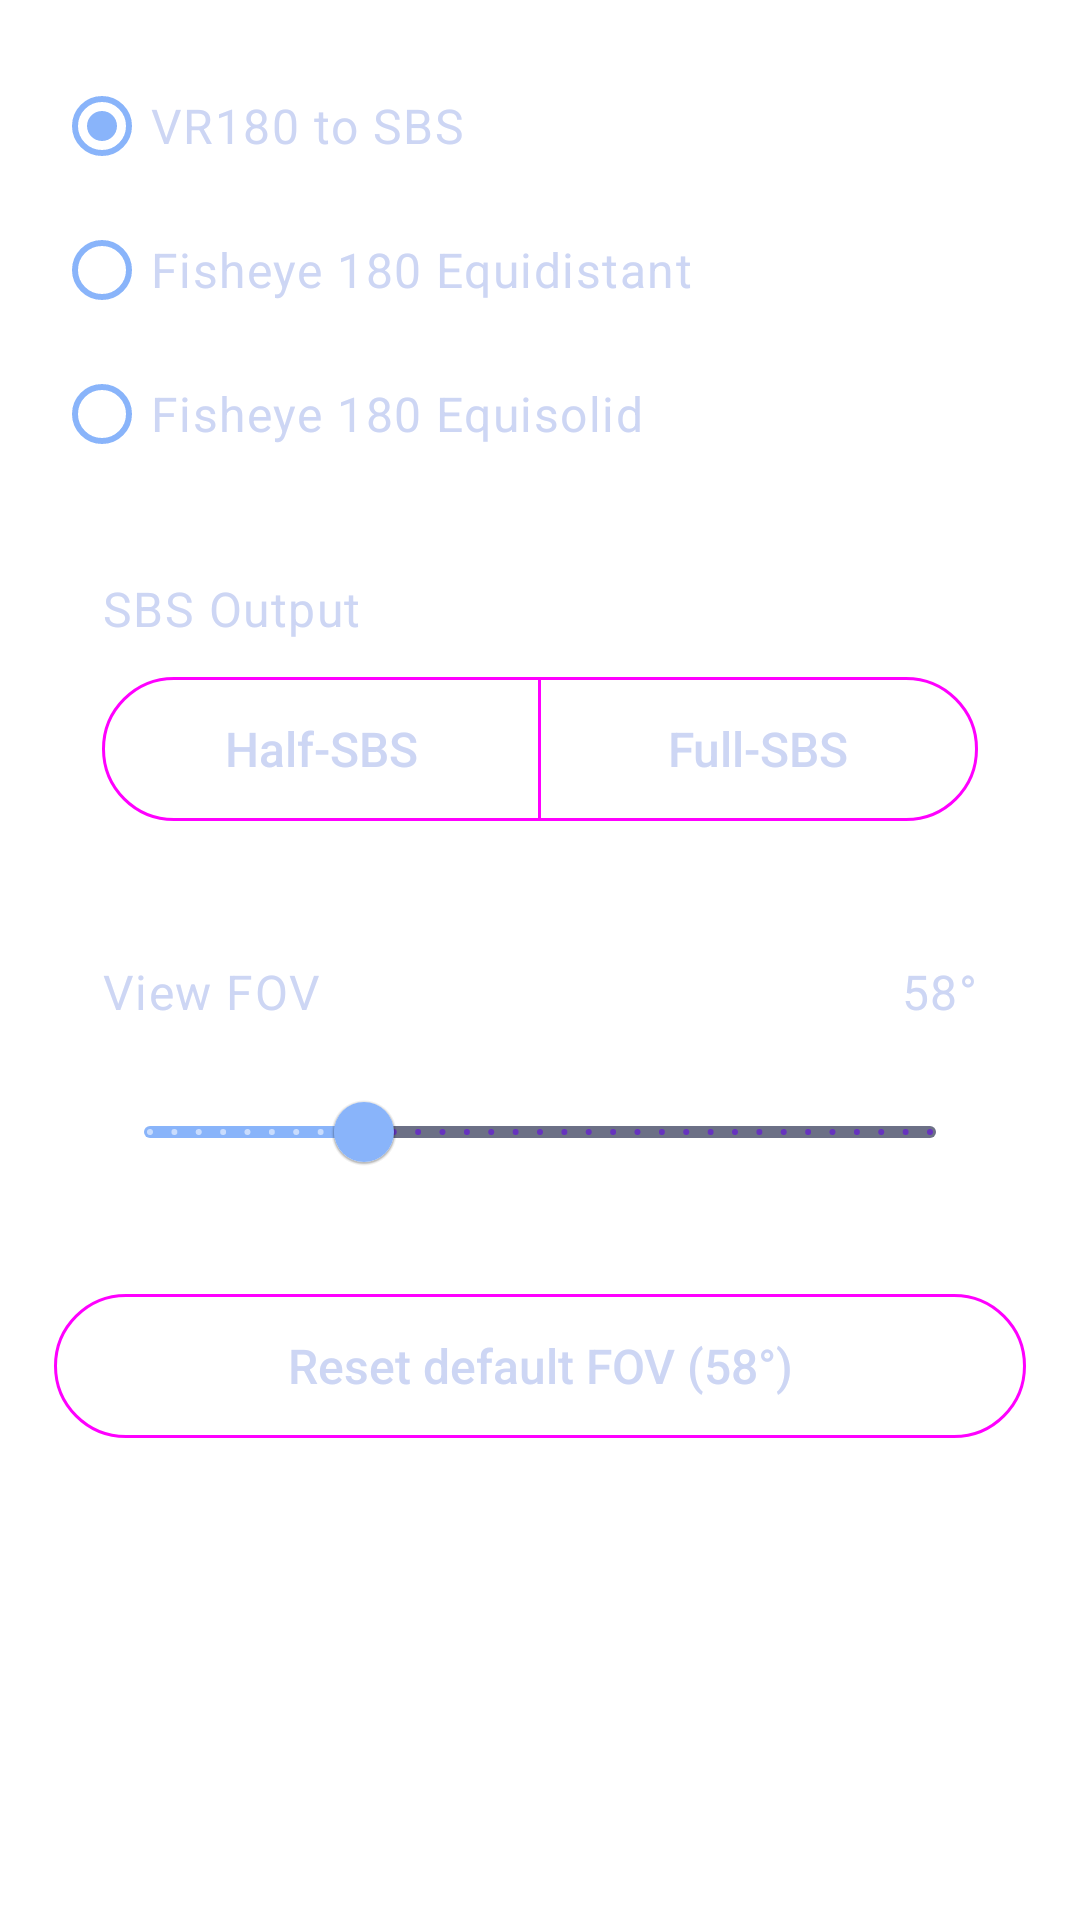

Android layout source for this screen:
<!-- AndroidManifest.xml: application theme Theme.Vr2sbs -->
<!-- res/layout/dialog_projection_settings.xml -->
<?xml version="1.0" encoding="utf-8"?>
<LinearLayout xmlns:android="http://schemas.android.com/apk/res/android"
    xmlns:app="http://schemas.android.com/apk/res-auto"
    android:layout_width="match_parent"
    android:layout_height="wrap_content"
    android:orientation="vertical"
    android:paddingStart="@dimen/player_dialog_content_padding"
    android:paddingTop="@dimen/player_dialog_content_padding"
    android:paddingEnd="@dimen/player_dialog_content_padding"
    android:paddingBottom="@dimen/player_dialog_content_padding">

    <RadioGroup
        android:id="@+id/projectionOptionsGroup"
        android:layout_width="match_parent"
        android:layout_height="wrap_content">

        <com.google.android.material.radiobutton.MaterialRadioButton
            android:id="@+id/projectionHalfEquirectangularOption"
            android:layout_width="match_parent"
            android:layout_height="wrap_content"
            android:checked="true"
            android:paddingTop="@dimen/player_timeline_time_spacing"
            android:paddingBottom="@dimen/player_timeline_time_spacing"
            android:textAppearance="@style/TextAppearance.Vr2sbs.Player.DialogItem"
            android:textColor="@color/player_controls_text_primary"
            android:text="@string/projection_half_equirectangular_vr180"
            app:buttonTint="@color/player_controls_timeline_active" />

        <com.google.android.material.radiobutton.MaterialRadioButton
            android:id="@+id/projectionFisheyeEquidistantOption"
            android:layout_width="match_parent"
            android:layout_height="wrap_content"
            android:paddingTop="@dimen/player_timeline_time_spacing"
            android:paddingBottom="@dimen/player_timeline_time_spacing"
            android:text="@string/projection_fisheye_equidistant_vr180"
            android:textAppearance="@style/TextAppearance.Vr2sbs.Player.DialogItem"
            android:textColor="@color/player_controls_text_primary"
            app:buttonTint="@color/player_controls_timeline_active" />

        <com.google.android.material.radiobutton.MaterialRadioButton
            android:id="@+id/projectionFisheyeEquisolidOption"
            android:layout_width="match_parent"
            android:layout_height="wrap_content"
            android:paddingTop="@dimen/player_timeline_time_spacing"
            android:paddingBottom="@dimen/player_timeline_time_spacing"
            android:text="@string/projection_fisheye_equisolid_vr180"
            android:textAppearance="@style/TextAppearance.Vr2sbs.Player.DialogItem"
            android:textColor="@color/player_controls_text_primary"
            app:buttonTint="@color/player_controls_timeline_active" />
    </RadioGroup>

    <LinearLayout
        android:id="@+id/projectionSbsOutputRow"
        android:layout_width="match_parent"
        android:layout_height="wrap_content"
        android:layout_marginTop="@dimen/player_dialog_row_spacing"
        android:background="@drawable/bg_player_touchpad"
        android:gravity="center_vertical"
        android:minHeight="@dimen/player_dialog_row_min_height"
        android:orientation="vertical"
        android:paddingStart="@dimen/player_dialog_row_horizontal_padding"
        android:paddingTop="@dimen/player_dialog_row_horizontal_padding"
        android:paddingEnd="@dimen/player_dialog_row_horizontal_padding"
        android:paddingBottom="@dimen/player_dialog_row_horizontal_padding">

        <TextView
            style="@style/TextAppearance.Vr2sbs.Player.DialogItem"
            android:layout_width="match_parent"
            android:layout_height="wrap_content"
            android:text="@string/projection_sbs_output_title" />

        <com.google.android.material.button.MaterialButtonToggleGroup
            android:id="@+id/projectionSbsFormatGroup"
            android:layout_width="match_parent"
            android:layout_height="wrap_content"
            android:layout_marginTop="@dimen/player_timeline_time_spacing"
            app:selectionRequired="true"
            app:singleSelection="true">

            <com.google.android.material.button.MaterialButton
                android:id="@+id/projectionSbsHalfOption"
                style="@style/Widget.Vr2sbs.Player.DialogOutlinedButton"
                android:layout_width="0dp"
                android:layout_height="wrap_content"
                android:layout_weight="1"
                android:text="@string/projection_sbs_half" />

            <com.google.android.material.button.MaterialButton
                android:id="@+id/projectionSbsFullOption"
                style="@style/Widget.Vr2sbs.Player.DialogOutlinedButton"
                android:layout_width="0dp"
                android:layout_height="wrap_content"
                android:layout_weight="1"
                android:text="@string/projection_sbs_full" />
        </com.google.android.material.button.MaterialButtonToggleGroup>
    </LinearLayout>

    <LinearLayout
        android:id="@+id/projectionFovRow"
        android:layout_width="match_parent"
        android:layout_height="wrap_content"
        android:layout_marginTop="@dimen/player_dialog_row_spacing"
        android:background="@drawable/bg_player_touchpad"
        android:gravity="center_vertical"
        android:minHeight="@dimen/player_dialog_row_min_height"
        android:orientation="vertical"
        android:paddingStart="@dimen/player_dialog_row_horizontal_padding"
        android:paddingTop="@dimen/player_dialog_row_horizontal_padding"
        android:paddingEnd="@dimen/player_dialog_row_horizontal_padding"
        android:paddingBottom="@dimen/player_dialog_row_horizontal_padding">

        <LinearLayout
            android:layout_width="match_parent"
            android:layout_height="wrap_content"
            android:gravity="center_vertical"
            android:orientation="horizontal">

            <TextView
                style="@style/TextAppearance.Vr2sbs.Player.DialogItem"
                android:layout_width="0dp"
                android:layout_height="wrap_content"
                android:layout_weight="1"
                android:text="@string/projection_view_fov_title" />

            <TextView
                android:id="@+id/projectionFovValueText"
                style="@style/TextAppearance.Vr2sbs.Player.DialogItem"
                android:layout_width="wrap_content"
                android:layout_height="wrap_content"
                android:text="@string/projection_fov_default_value" />
        </LinearLayout>

        <com.google.android.material.slider.Slider
            android:id="@+id/projectionFovSlider"
            android:layout_width="match_parent"
            android:layout_height="wrap_content"
            android:layout_marginTop="@dimen/player_timeline_time_spacing"
            android:contentDescription="@string/projection_view_fov_title"
            android:stepSize="1"
            android:value="58"
            android:valueFrom="25"
            android:valueTo="145"
            app:haloColor="@color/player_controls_timeline_halo"
            app:labelBehavior="gone"
            app:thumbColor="@color/player_controls_timeline_active"
            app:trackColorActive="@color/player_controls_timeline_active"
            app:trackColorInactive="@color/player_controls_timeline_inactive" />
    </LinearLayout>

    <LinearLayout
        android:id="@+id/projectionLensFovRow"
        android:layout_width="match_parent"
        android:layout_height="wrap_content"
        android:layout_marginTop="@dimen/player_dialog_row_spacing"
        android:background="@drawable/bg_player_touchpad"
        android:gravity="center_vertical"
        android:minHeight="@dimen/player_dialog_row_min_height"
        android:orientation="vertical"
        android:paddingStart="@dimen/player_dialog_row_horizontal_padding"
        android:paddingTop="@dimen/player_dialog_row_horizontal_padding"
        android:paddingEnd="@dimen/player_dialog_row_horizontal_padding"
        android:paddingBottom="@dimen/player_dialog_row_horizontal_padding"
        android:visibility="gone">

        <LinearLayout
            android:layout_width="match_parent"
            android:layout_height="wrap_content"
            android:gravity="center_vertical"
            android:orientation="horizontal">

            <TextView
                style="@style/TextAppearance.Vr2sbs.Player.DialogItem"
                android:layout_width="0dp"
                android:layout_height="wrap_content"
                android:layout_weight="1"
                android:text="@string/projection_lens_fov_title" />

            <TextView
                android:id="@+id/projectionLensFovValueText"
                style="@style/TextAppearance.Vr2sbs.Player.DialogItem"
                android:layout_width="wrap_content"
                android:layout_height="wrap_content"
                android:text="@string/projection_lens_fov_default_value" />
        </LinearLayout>

        <com.google.android.material.slider.Slider
            android:id="@+id/projectionLensFovSlider"
            android:layout_width="match_parent"
            android:layout_height="wrap_content"
            android:layout_marginTop="@dimen/player_timeline_time_spacing"
            android:contentDescription="@string/projection_lens_fov_title"
            android:stepSize="1"
            android:value="180"
            android:valueFrom="160"
            android:valueTo="220"
            app:haloColor="@color/player_controls_timeline_halo"
            app:labelBehavior="gone"
            app:thumbColor="@color/player_controls_timeline_active"
            app:trackColorActive="@color/player_controls_timeline_active"
            app:trackColorInactive="@color/player_controls_timeline_inactive" />
    </LinearLayout>

    <com.google.android.material.button.MaterialButton
        android:id="@+id/projectionResetFovButton"
        style="@style/Widget.Vr2sbs.Player.DialogOutlinedButton"
        android:layout_width="match_parent"
        android:layout_height="wrap_content"
        android:layout_marginTop="@dimen/player_dialog_row_spacing"
        android:text="@string/projection_fov_reset_default" />
</LinearLayout>
<!-- resources referenced by this layout -->
<resources>
  <color name="player_controls_text_primary">@color/catppuccin_mocha_text</color>
  <color name="player_controls_timeline_active">@color/catppuccin_mocha_blue</color>
  <color name="player_controls_timeline_halo">#3389B4FA</color>
  <color name="player_controls_timeline_inactive">@color/catppuccin_mocha_overlay0</color>
  <dimen name="player_dialog_content_padding">18dp</dimen>
  <dimen name="player_dialog_row_horizontal_padding">16dp</dimen>
  <dimen name="player_dialog_row_min_height">56dp</dimen>
  <dimen name="player_dialog_row_spacing">14dp</dimen>
  <dimen name="player_timeline_time_spacing">12dp</dimen>
  <string name="projection_fisheye_equidistant_vr180">Fisheye 180 Equidistant</string>
  <string name="projection_fisheye_equisolid_vr180">Fisheye 180 Equisolid</string>
  <string name="projection_fov_default_value">58\u00B0</string>
  <string name="projection_fov_reset_default">Reset default FOV (58\u00B0)</string>
  <string name="projection_half_equirectangular_vr180">VR180 to SBS</string>
  <string name="projection_lens_fov_default_value">180\u00B0</string>
  <string name="projection_lens_fov_title">Lens FOV</string>
  <string name="projection_sbs_full">Full-SBS</string>
  <string name="projection_sbs_half">Half-SBS</string>
  <string name="projection_sbs_output_title">SBS Output</string>
  <string name="projection_view_fov_title">View FOV</string>
  <style name="TextAppearance.Vr2sbs.Player.DialogItem" parent="TextAppearance.MaterialComponents.Body1">
          <item name="android:fontFamily">sans-serif-medium</item>
          <item name="android:textColor">@color/player_controls_text_primary</item>
      </style>
  <style name="Widget.Vr2sbs.Player.DialogOutlinedButton" parent="Widget.Material3.Button.OutlinedButton">
          <item name="android:fontFamily">sans-serif-medium</item>
          <item name="android:textSize">@dimen/player_dialog_option_text_size</item>
          <item name="android:textAllCaps">false</item>
          <item name="android:textColor">@color/player_controls_text_primary</item>
          <item name="android:insetTop">0dp</item>
          <item name="android:insetBottom">0dp</item>
      </style>
  <style name="Theme.Vr2sbs" parent="Theme.MaterialComponents.DayNight.NoActionBar">
          <item name="android:windowFullscreen">false</item>
      </style>
  <color name="catppuccin_mocha_text">#CDD6F4</color>
  <color name="catppuccin_mocha_blue">#89B4FA</color>
  <color name="catppuccin_mocha_overlay0">#6C7086</color>
  <dimen name="player_dialog_option_text_size">16sp</dimen>
</resources>
